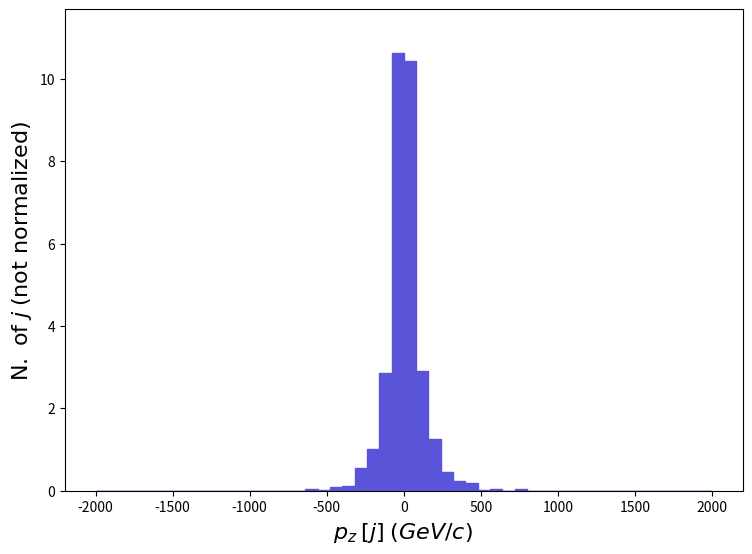

The script that saved this image: (Note: this script raises an exception after producing the figure.)
def selection_119():

    # Library import
    import numpy
    import matplotlib
    import matplotlib.pyplot   as plt
    import matplotlib.gridspec as gridspec

    # Library version
    matplotlib_version = matplotlib.__version__
    numpy_version      = numpy.__version__

    # Histo binning
    xBinning = numpy.linspace(-2000.0,2000.0,51,endpoint=True)

    # Creating data sequence: middle of each bin
    xData = numpy.array([-1960.0,-1880.0,-1800.0,-1720.0,-1640.0,-1560.0,-1480.0,-1400.0,-1320.0,-1240.0,-1160.0,-1080.0,-1000.0,-920.0,-840.0,-760.0,-680.0,-600.0,-520.0,-440.0,-360.0,-280.0,-200.0,-120.0,-40.0,40.0,120.0,200.0,280.0,360.0,440.0,520.0,600.0,680.0,760.0,840.0,920.0,1000.0,1080.0,1160.0,1240.0,1320.0,1400.0,1480.0,1560.0,1640.0,1720.0,1800.0,1880.0,1960.0])

    # Creating weights for histo: y120_PZ_0
    y120_PZ_0_weights = numpy.array([0.0,0.0,0.0,0.0,0.0,0.0,0.0,0.0,0.0,0.0,0.0,0.0,0.0,0.0,0.0,0.0,0.0,0.04634349,0.01544783,0.09268698,0.1235826,0.5561219,1.019557,2.857849,10.62811,10.44273,2.904192,1.251274,0.4634349,0.2317174,0.185374,0.01544783,0.03089566,0.0,0.03089566,0.0,0.0,0.0,0.0,0.0,0.0,0.0,0.0,0.0,0.0,0.0,0.0,0.0,0.0,0.0])

    # Creating a new Canvas
    fig   = plt.figure(figsize=(8.75,6.25),dpi=80)
    frame = gridspec.GridSpec(1,1)
    pad   = fig.add_subplot(frame[0])

    # Creating a new Stack
    pad.hist(x=xData, bins=xBinning, weights=y120_PZ_0_weights,\
             label="$testset$", histtype="stepfilled", rwidth=1.0,\
             color="#5954d8", edgecolor="#5954d8", linewidth=1, linestyle="solid",\
             bottom=None, cumulative=False, density=False, align="mid", orientation="vertical")


    # Axis
    plt.rc('text',usetex=False)
    plt.xlabel(r"$p_{z}$ $[ j ]$ $(GeV/c)$ ",\
               fontsize=16,color="black")
    plt.ylabel(r"$\mathrm{N.}\ \mathrm{of}\ j$ $(\mathrm{not}\ \mathrm{normalized})$",\
               fontsize=16,color="black")

    # Boundary of y-axis
    ymax=(y120_PZ_0_weights).max()*1.1
    ymin=0 # linear scale
    #ymin=min([x for x in (y120_PZ_0_weights) if x])/100. # log scale
    plt.gca().set_ylim(ymin,ymax)

    # Log/Linear scale for X-axis
    plt.gca().set_xscale("linear")
    #plt.gca().set_xscale("log",nonpositive="clip")

    # Log/Linear scale for Y-axis
    plt.gca().set_yscale("linear")
    #plt.gca().set_yscale("log",nonpositive="clip")

    # Saving the image
    plt.savefig('../../HTML/MadAnalysis5job_0/selection_119.png')
    plt.savefig('../../PDF/MadAnalysis5job_0/selection_119.png')
    plt.savefig('../../DVI/MadAnalysis5job_0/selection_119.eps')

# Running!
if __name__ == '__main__':
    selection_119()
